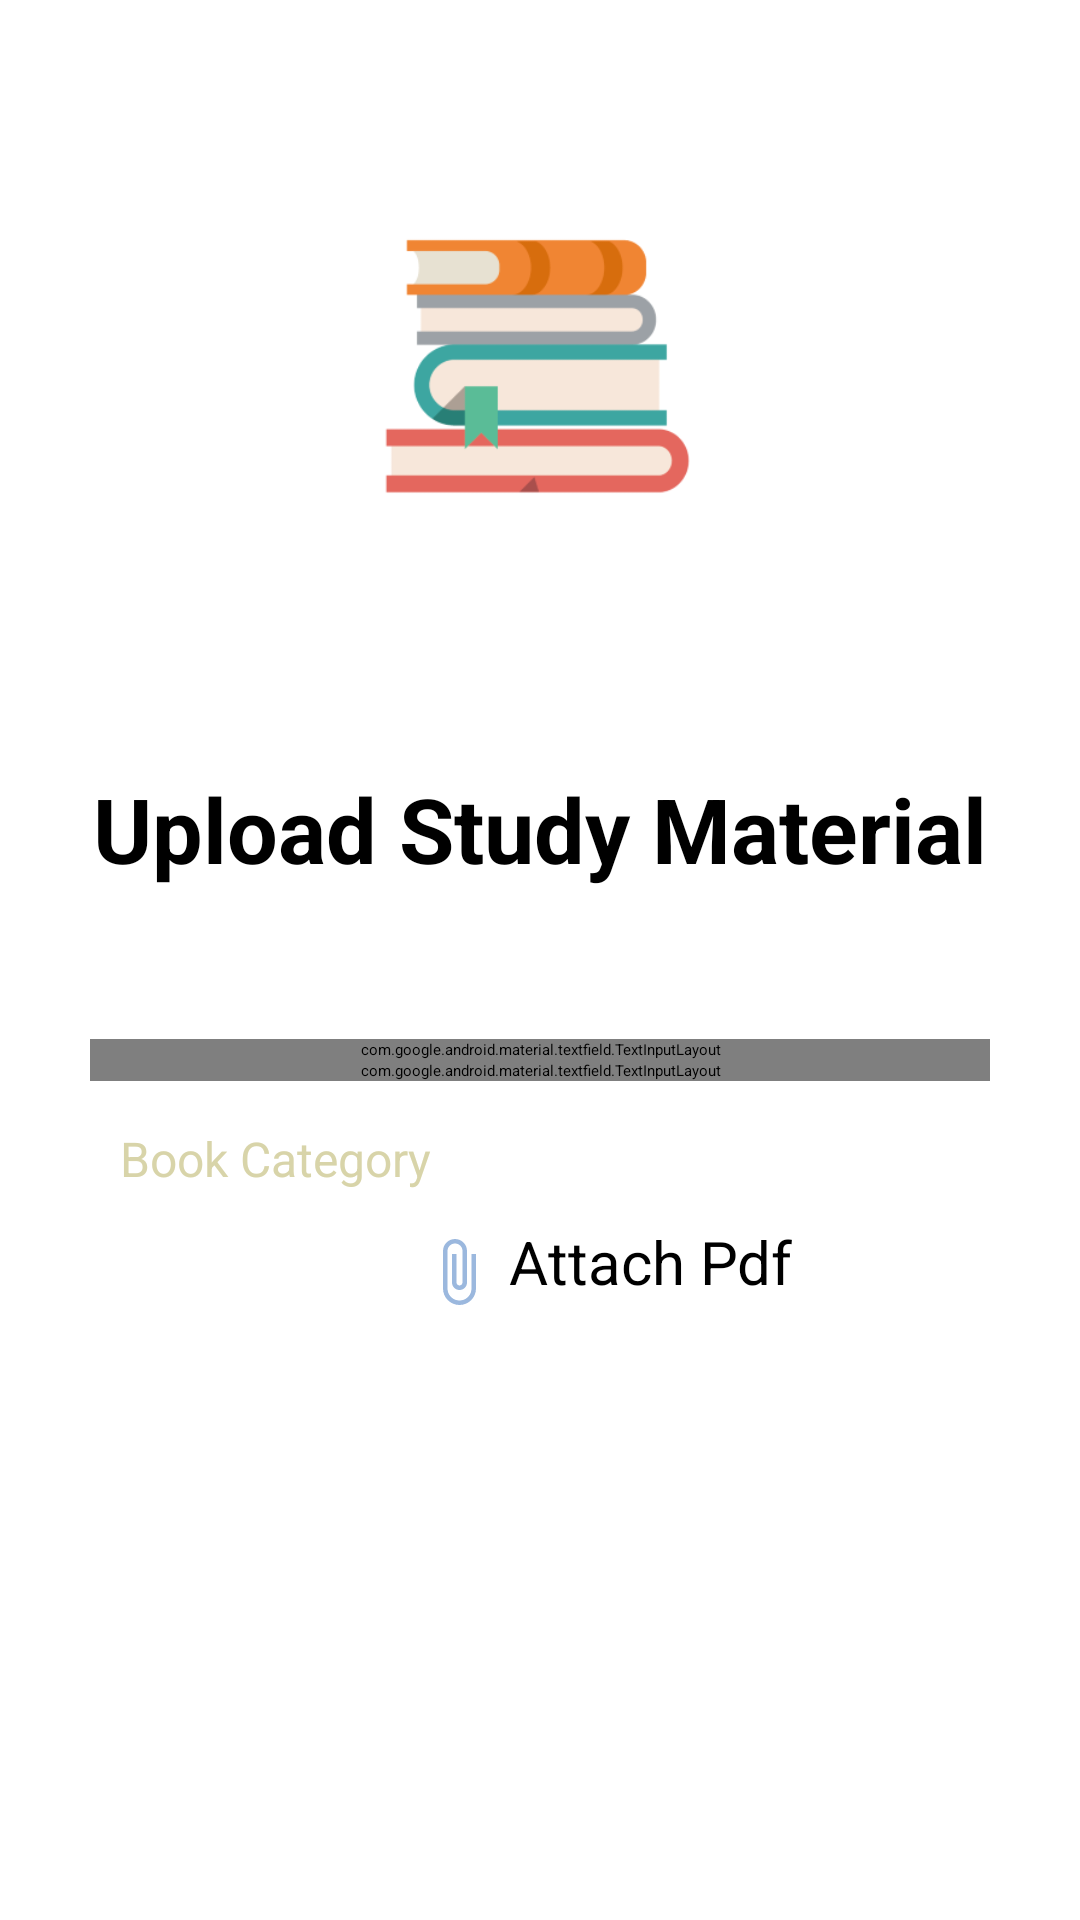

Layout XML and referenced resources for this Android screen:
<!-- AndroidManifest.xml: application theme Theme.MyApplication -->
<!-- res/layout/activity_pdf_add.xml -->
<?xml version="1.0" encoding="utf-8"?>
<LinearLayout xmlns:android="http://schemas.android.com/apk/res/android"
    xmlns:app="http://schemas.android.com/apk/res-auto"
    xmlns:tools="http://schemas.android.com/tools"
    android:layout_width="match_parent"
    android:layout_height="match_parent"
    tools:context=".PdfAddActivity"
    android:background="@color/white"
    android:orientation="vertical">

    <ImageView
        android:layout_width="wrap_content"
        android:layout_height="206dp"
        android:src="@drawable/book" />
    <TextView
        android:layout_width="wrap_content"
        android:layout_height="wrap_content"
        android:text="Upload Study Material"
        android:textSize="30sp"
        android:textColor="@color/black"
        android:textStyle="bold"
        android:layout_marginTop="50dp"
        android:layout_gravity="center"/>
    <com.google.android.material.textfield.TextInputLayout
        android:id="@+id/titleTil"
        android:layout_width="match_parent"
        android:layout_height="wrap_content"
        android:layout_marginStart="30dp"
        android:layout_marginEnd="30dp"
        android:layout_marginTop="50dp"
        app:hintEnabled="false">

        <EditText
            android:id="@+id/titleEt"
            android:layout_width="match_parent"
            android:layout_height="wrap_content"
            android:hint="Book title"
            android:inputType="textPersonName|textCapWords"
            android:padding="10dp"
            android:textColor="@color/black"
            android:textColorHint="#DCCBAB"
            android:textSize="16sp"/>

    </com.google.android.material.textfield.TextInputLayout>

    <com.google.android.material.textfield.TextInputLayout
        android:id="@+id/descriptionTil"
        android:layout_width="match_parent"
        android:layout_height="wrap_content"
        android:layout_marginStart="30dp"
        android:layout_marginEnd="30dp"
        android:layout_below="@+id/titleTil"
        app:hintEnabled="false">

        <EditText
            android:id="@+id/descriptionEt"
            android:layout_width="match_parent"
            android:layout_height="wrap_content"
            android:hint="Publisher's contact"
            android:inputType="textMultiLine|textCapSentences"
            android:padding="10dp"
            android:textColor="@color/black"
            android:textColorHint="#DCCBAB"
            android:textSize="16sp"/>

    </com.google.android.material.textfield.TextInputLayout>

    <TextView
        android:id="@+id/categoryTv"
        android:layout_width="match_parent"
        android:layout_height="wrap_content"
        android:layout_below="@+id/descriptionTil"
        android:layout_marginStart="30dp"
        android:layout_marginTop="5dp"
        android:layout_marginEnd="30dp"
        android:gravity="center_vertical"
        android:hint="Book Category"
        android:padding="10dp"
        android:textColor="@color/black"
        android:textColorHint="#D8D4A9"
        android:textSize="16sp" />

    <LinearLayout
        android:layout_width="wrap_content"
        android:layout_height="wrap_content"
        android:orientation="horizontal"
        android:layout_gravity="center">
    <ImageButton
        android:id="@+id/attachBtn"
        android:layout_width="wrap_content"
        android:layout_height="wrap_content"
        android:layout_below="@+id/categoryTv"
        android:layout_marginStart="40dp"
        android:background="@android:color/transparent"
        android:padding="5dp"
        android:src="@drawable/attach_file" />
        <TextView
            android:layout_width="wrap_content"
            android:layout_height="wrap_content"
            android:text="Attach Pdf"
            android:textColor="@color/black"
            android:textSize="20sp"/>
    </LinearLayout>
    <Button
        android:id="@+id/submitBtn"
        android:layout_width="match_parent"
        android:layout_height="wrap_content"
        android:layout_below="@+id/attachBtn"
        android:layout_marginStart="30dp"
        android:layout_marginTop="10dp"
        android:layout_marginEnd="30dp"
        android:text="Upload"
        android:textColor="@color/white"/>

</LinearLayout>
<!-- resources referenced by this layout -->
<resources>
  <!-- drawable attach_file (drawable) -->
  <vector android:height="24dp" android:tint="#9BB8DE"
      android:viewportHeight="24" android:viewportWidth="24"
      android:width="24dp" xmlns:android="http://schemas.android.com/apk/res/android">
      <path android:fillColor="@android:color/white" android:pathData="M16.5,6v11.5c0,2.21 -1.79,4 -4,4s-4,-1.79 -4,-4V5c0,-1.38 1.12,-2.5 2.5,-2.5s2.5,1.12 2.5,2.5v10.5c0,0.55 -0.45,1 -1,1s-1,-0.45 -1,-1V6H10v9.5c0,1.38 1.12,2.5 2.5,2.5s2.5,-1.12 2.5,-2.5V5c0,-2.21 -1.79,-4 -4,-4S7,2.79 7,5v12.5c0,3.04 2.46,5.5 5.5,5.5s5.5,-2.46 5.5,-5.5V6h-1.5z"/>
  </vector>
  <!-- drawable book: png bitmap (drawable, 9409 bytes) -->
  <!-- not gathered from this repository: default colours our renderer supplied (Android Studio template values) -->
  <color name="black">#FF000000</color>
  <color name="white">#FFFFFFFF</color>
</resources>
